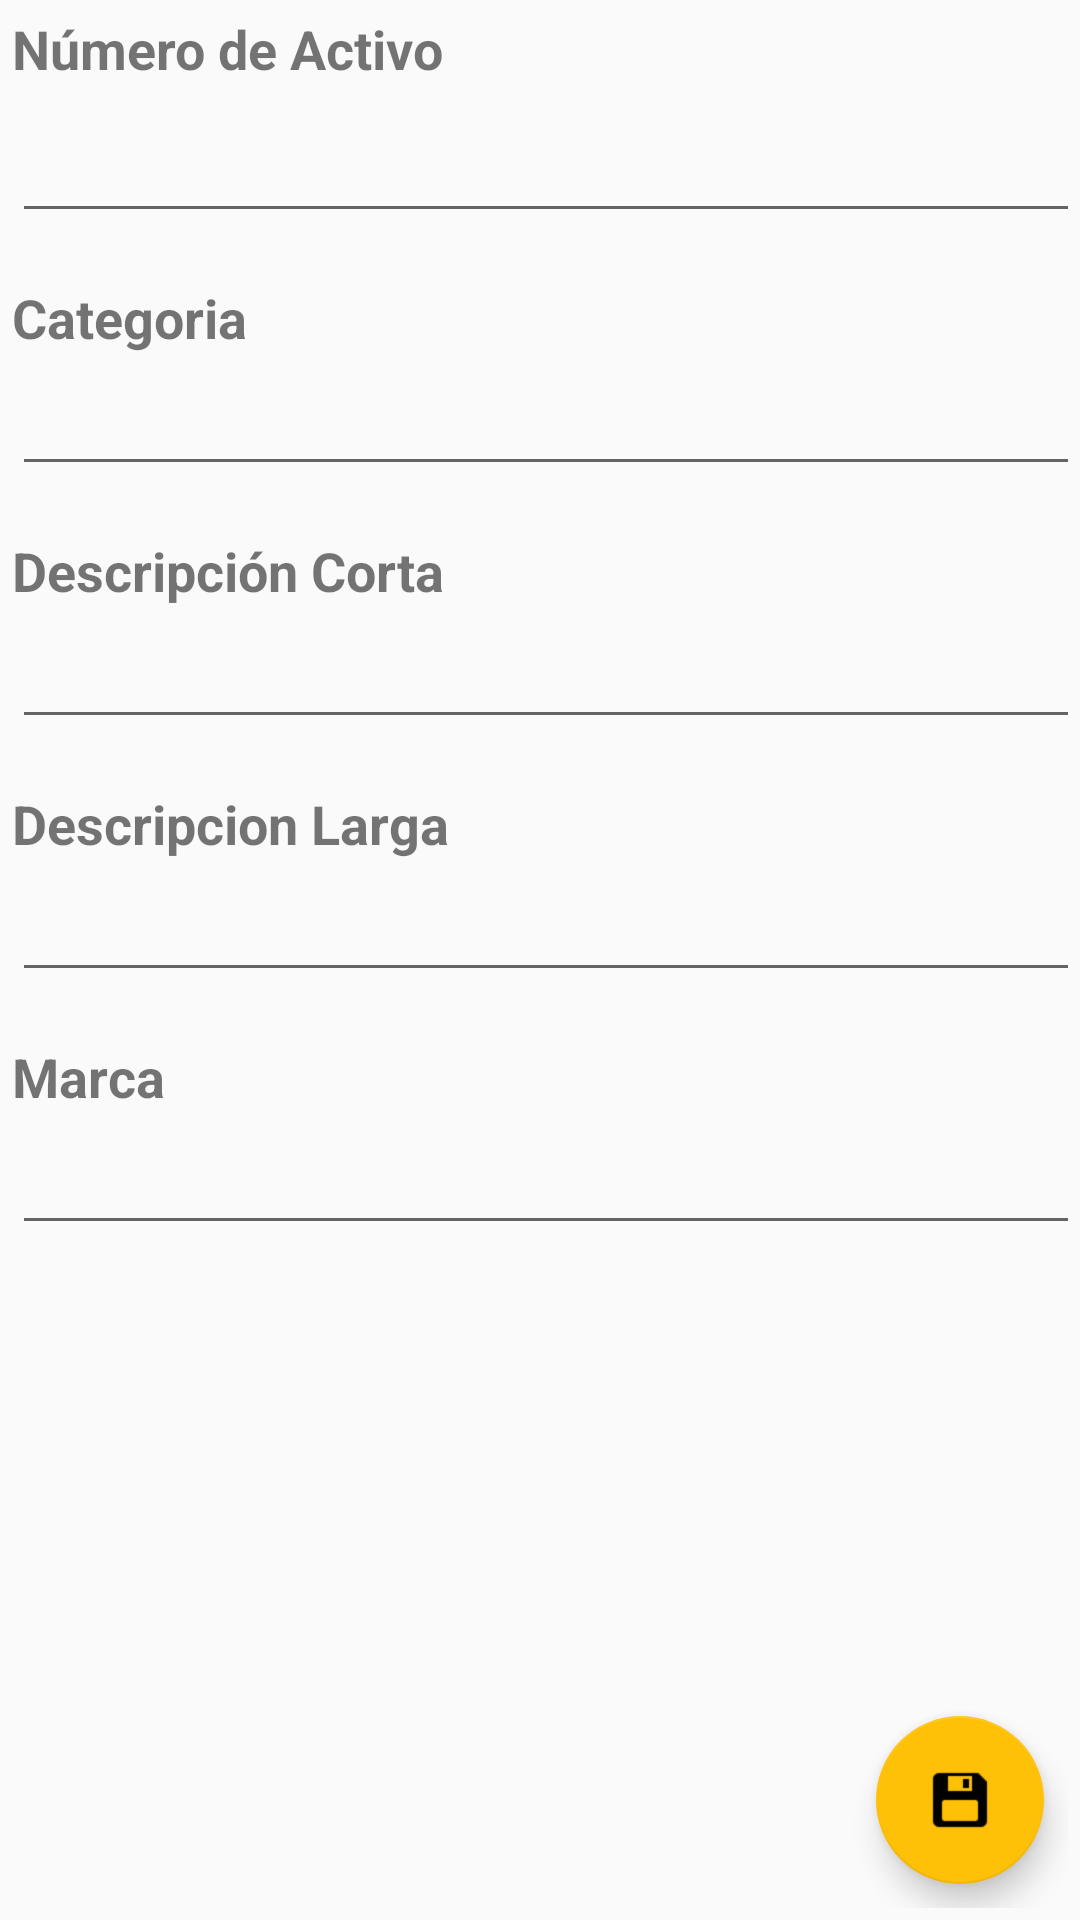

Write the Android layout XML for this screen, with the resource values it uses.
<!-- AndroidManifest.xml: application theme AppTheme -->
<!-- res/layout/nuevo_activo.xml -->
<?xml version="1.0" encoding="utf-8"?>
<android.support.constraint.ConstraintLayout xmlns:android="http://schemas.android.com/apk/res/android"
    xmlns:app="http://schemas.android.com/apk/res-auto"
    xmlns:tools="http://schemas.android.com/tools"
    android:layout_width="match_parent"
    android:layout_height="match_parent"
    android:padding="4dp"
    tools:context="mx.unadmexico.reyes.activofijo.NuevoActivo">

    <TextView
        android:id="@+id/tvNumAct"
        android:layout_width="360dp"
        android:layout_height="wrap_content"
        android:text="@string/num_activo"
        android:textSize="@dimen/label_size"
        android:textStyle="bold"
        android:layout_marginTop="@dimen/lbl_margin_top"
        tools:layout_editor_absoluteY="0dp"
        tools:layout_editor_absoluteX="8dp" />

    <EditText
        android:id="@+id/txtNumAct"
        android:layout_width="360dp"
        android:layout_height="wrap_content"
        android:layout_marginTop="@dimen/txt_margin_top"
        app:layout_constraintTop_toBottomOf="@+id/tvNumAct"
        tools:layout_editor_absoluteX="8dp" />

    <TextView
        android:id="@+id/tvCateg"
        android:layout_width="360dp"
        android:layout_height="wrap_content"
        android:text="@string/categ"
        android:textSize="@dimen/label_size"
        android:textStyle="bold"
        android:layout_marginTop="@dimen/lbl_margin_top"
        app:layout_constraintTop_toBottomOf="@+id/txtNumAct"
        tools:layout_editor_absoluteX="8dp" />

    <EditText
        android:id="@+id/txtCateg"
        android:layout_width="360dp"
        android:layout_height="wrap_content"
        android:textSize="@dimen/txt_size"
        android:textStyle="normal"
        android:layout_marginTop="@dimen/txt_margin_top"
        app:layout_constraintTop_toBottomOf="@+id/tvCateg"
        tools:layout_editor_absoluteX="8dp" />

    <TextView
        android:id="@+id/tvDesCorta"
        android:layout_width="360dp"
        android:layout_height="wrap_content"
        android:text="@string/desc_corta"
        android:textSize="@dimen/label_size"
        android:textStyle="bold"
        android:layout_marginTop="@dimen/lbl_margin_top"
        app:layout_constraintTop_toBottomOf="@+id/txtCateg"
        tools:layout_editor_absoluteX="8dp" />

    <EditText
        android:id="@+id/txtDesCorta"
        android:layout_width="360dp"
        android:layout_height="wrap_content"
        android:textSize="@dimen/txt_size"
        android:textStyle="normal"
        android:layout_marginTop="@dimen/txt_margin_top"
        app:layout_constraintTop_toBottomOf="@+id/tvDesCorta"
        tools:layout_editor_absoluteX="8dp" />

    <TextView
        android:id="@+id/tvDesLarga"
        android:layout_width="360dp"
        android:layout_height="wrap_content"
        android:text="@string/desc_larga"
        android:textSize="@dimen/label_size"
        android:textStyle="bold"
        android:layout_marginTop="@dimen/lbl_margin_top"
        app:layout_constraintTop_toBottomOf="@+id/txtDesCorta"
        tools:layout_editor_absoluteX="8dp" />

    <EditText
        android:id="@+id/txtDesLarga"
        android:layout_width="360dp"
        android:layout_height="wrap_content"
        android:textSize="@dimen/txt_size"
        android:textStyle="normal"
        android:layout_marginTop="@dimen/txt_margin_top"
        app:layout_constraintTop_toBottomOf="@+id/tvDesLarga"
        tools:layout_editor_absoluteX="8dp" />

    <TextView
        android:id="@+id/tvMarca"
        android:layout_width="360dp"
        android:layout_height="wrap_content"
        android:text="@string/marca"
        android:textSize="@dimen/label_size"
        android:textStyle="bold"
        android:layout_marginTop="@dimen/lbl_margin_top"
        app:layout_constraintTop_toBottomOf="@+id/txtDesLarga"
        tools:layout_editor_absoluteX="8dp" />

    <EditText
        android:id="@+id/txtMarca"
        android:layout_width="360dp"
        android:layout_height="wrap_content"
        android:textSize="@dimen/txt_size"
        android:textStyle="normal"
        android:layout_marginTop="@dimen/txt_margin_top"
        app:layout_constraintTop_toBottomOf="@+id/tvMarca"
        tools:layout_editor_absoluteX="8dp" />

    <android.support.design.widget.FloatingActionButton
        android:id="@+id/save"
        android:layout_width="wrap_content"
        android:layout_height="wrap_content"
        android:src="@drawable/icons8_save_48"
        app:layout_constraintBottom_toBottomOf="parent"
        android:layout_marginBottom="@dimen/btn_margin"
        android:layout_marginRight="@dimen/btn_margin"
        app:layout_constraintRight_toRightOf="parent" />



</android.support.constraint.ConstraintLayout>
<!-- resources referenced by this layout -->
<resources>
  <dimen name="btn_margin">8dp</dimen>
  <dimen name="label_size">18dp</dimen>
  <dimen name="lbl_margin_top">16dp</dimen>
  <dimen name="txt_margin_top">8dp</dimen>
  <dimen name="txt_size">14dp</dimen>
  <!-- drawable icons8_save_48: png bitmap (drawable-hdpi, 457 bytes) -->
  <string name="categ">Categoria</string>
  <string name="desc_corta">Descripción Corta</string>
  <string name="desc_larga">Descripcion Larga</string>
  <string name="marca">Marca</string>
  <string name="num_activo">Número de Activo</string>
  <style name="AppTheme" parent="Theme.AppCompat.Light.DarkActionBar">
          
          <item name="colorPrimary">@color/colorPrimary</item>
          <item name="colorPrimaryDark">@color/colorPrimaryDark</item>
          <item name="colorAccent">@color/colorAccent</item>
      </style>
  <color name="colorPrimary">#2196F3</color>
  <color name="colorPrimaryDark">#1976D2</color>
  <color name="colorAccent">#FFC107</color>
</resources>
